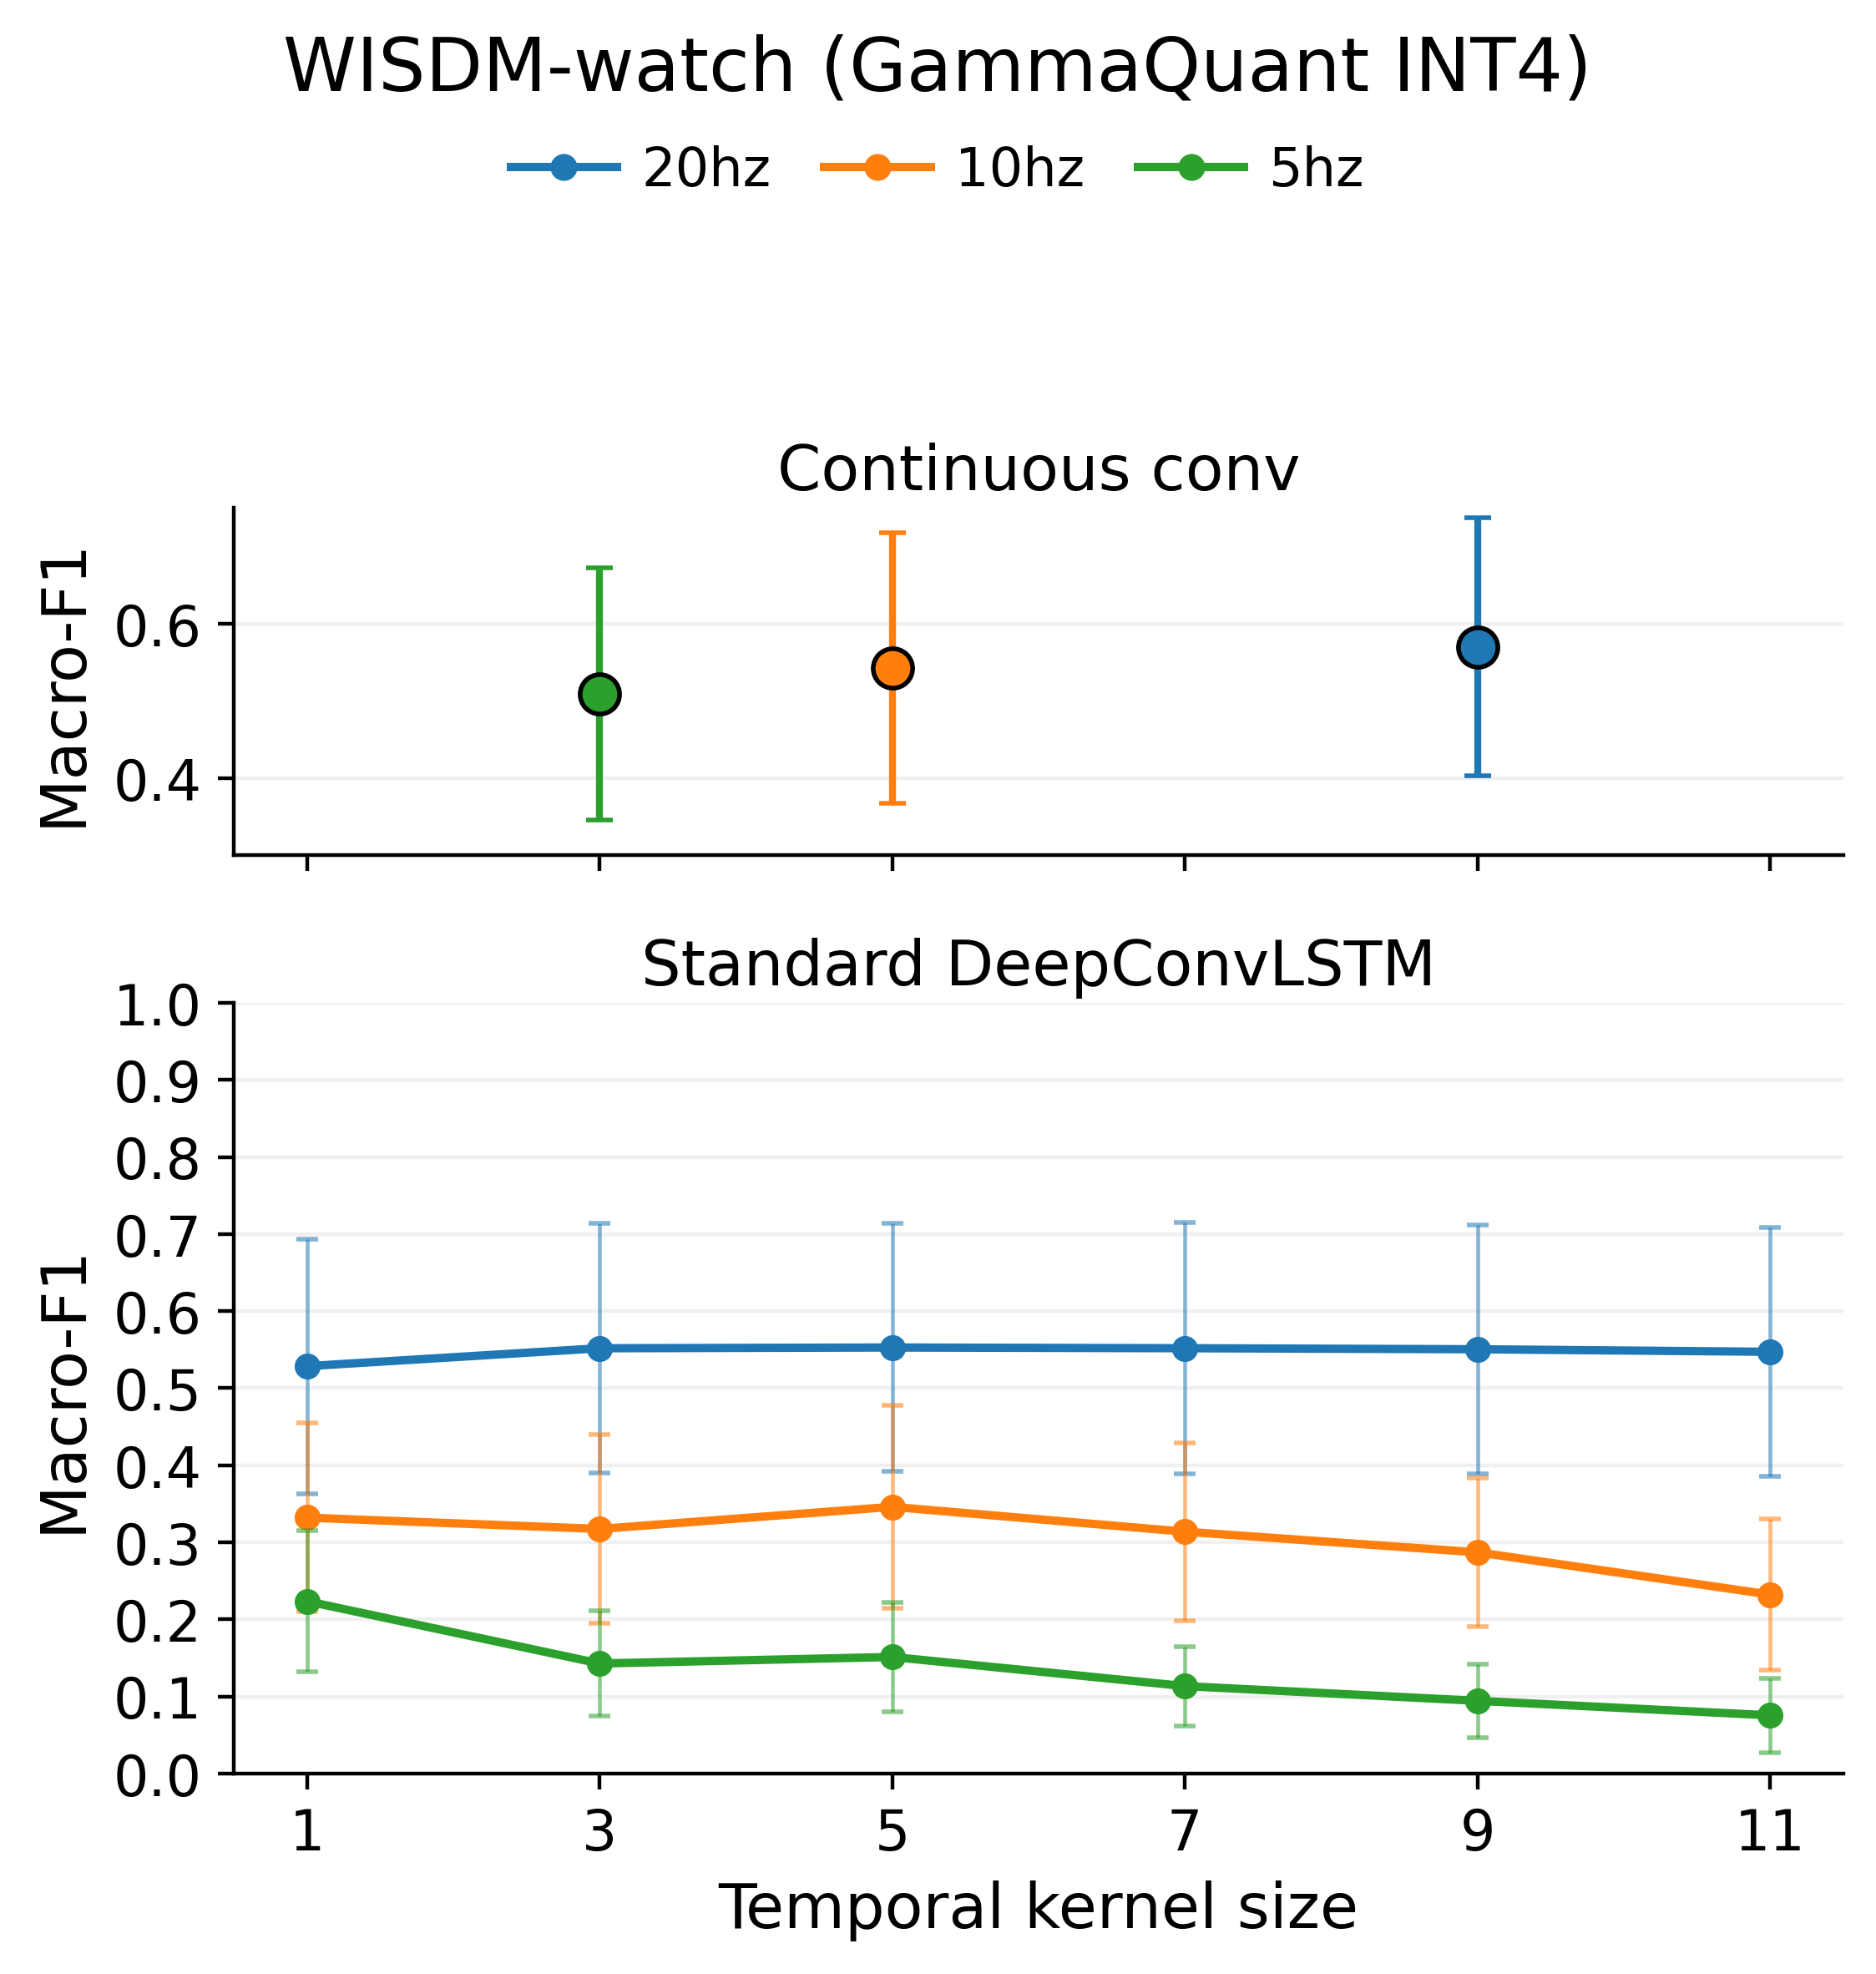

Values plotted in this chart, from the file beside it:
freq_tag, cont_f1_mean, cont_f1_std, effective_kernel, index, std_same_kernel_mean, std_same_kernel_std, n, delta_cont_minus_std_at_same_kernel
10hz, 0.5431, 0.1751, 5, 2, 0.346, 0.1321, 50, 0.1971
20hz, 0.5701, 0.1669, 9, 10, 0.5506, 0.1617, 50, 0.01954
5hz, 0.5092, 0.1634, 3, 13, 0.1427, 0.06834, 50, 0.3665
